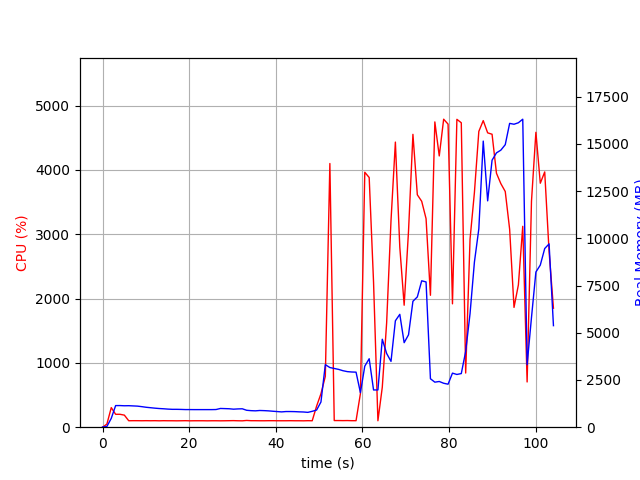

Data behind this chart, as committed beside it:
elapsed_time, nproc, cpu, mem_real, mem_virtual
3.62396240234375e-05, 1, 0.0, 9.113, 3191
1.006, 1, 48.7, 39.04, 609
2.014, 1, 304.7, 468.5, 4415
3.02, 1, 200.6, 1144, 5177
4.028, 1, 200.5, 1145, 5177
5.035, 1, 187.7, 1134, 5177
6.042, 1, 100.3, 1139, 5177
7.049, 1, 101.3, 1127, 5177
8.056, 1, 101.2, 1116, 5177
9.063, 1, 100.3, 1088, 5177
10.07, 1, 101.4, 1055, 5177
11.08, 1, 100.3, 1032, 5177
12.08, 1, 101.3, 1008, 5177
13.09, 1, 99.4, 988.6, 5177
14.1, 1, 101.2, 975.3, 5177
15.1, 1, 100.2, 957.7, 5177
16.11, 1, 100.1, 946.2, 5177
17.12, 1, 99.2, 946.2, 5177
18.13, 1, 100.1, 941.5, 5177
19.14, 1, 101.2, 933.1, 5177
20.15, 1, 99.2, 933.1, 5177
21.16, 1, 100.1, 931.2, 5177
22.16, 1, 100.2, 931.2, 5177
23.17, 1, 100.2, 931.2, 5177
24.18, 1, 99.1, 931.2, 5177
25.19, 1, 100.1, 931.2, 5177
26.2, 1, 100.2, 935.8, 5177
27.21, 1, 99.2, 991.7, 5225
28.22, 1, 100.0, 984.5, 5225
29.22, 1, 101.1, 976.3, 5225
30.23, 1, 102.1, 954, 5225
31.24, 1, 100.1, 968, 5225
32.25, 1, 99.0, 975.1, 5225
33.26, 1, 105.0, 895.8, 5225
34.27, 1, 101.0, 876.1, 5225
35.28, 1, 101.0, 866.3, 5225
36.29, 1, 100.1, 884.4, 5225
37.3, 1, 100.0, 876.8, 5225
38.31, 1, 101.1, 864.6, 5225
39.32, 1, 101.1, 844.9, 5225
40.33, 1, 100.2, 827.5, 5225
41.33, 1, 100.1, 810.3, 5225
42.34, 1, 100.2, 828.7, 5225
43.35, 1, 101.1, 828.7, 5225
44.36, 1, 100.1, 824.5, 5225
45.37, 1, 100.1, 813, 5225
46.38, 1, 99.2, 805.2, 5225
47.39, 1, 101.2, 786, 5225
48.39, 1, 100.1, 841, 5225
49.4, 1, 326.8, 907.8, 5328
50.41, 1, 520.1, 1335, 7504
51.42, 1, 790.2, 3311, 12066
52.47, 1, 4100, 3159, 12250
53.48, 1, 103.3, 3110, 12250
54.48, 1, 103.3, 3061, 12250
55.49, 1, 102.3, 2991, 12250
56.5, 1, 103.3, 2942, 12250
57.51, 1, 101.2, 2923, 12250
58.51, 1, 101.3, 2914, 12250
59.52, 1, 522.8, 1829, 12271
... 44 more rows
